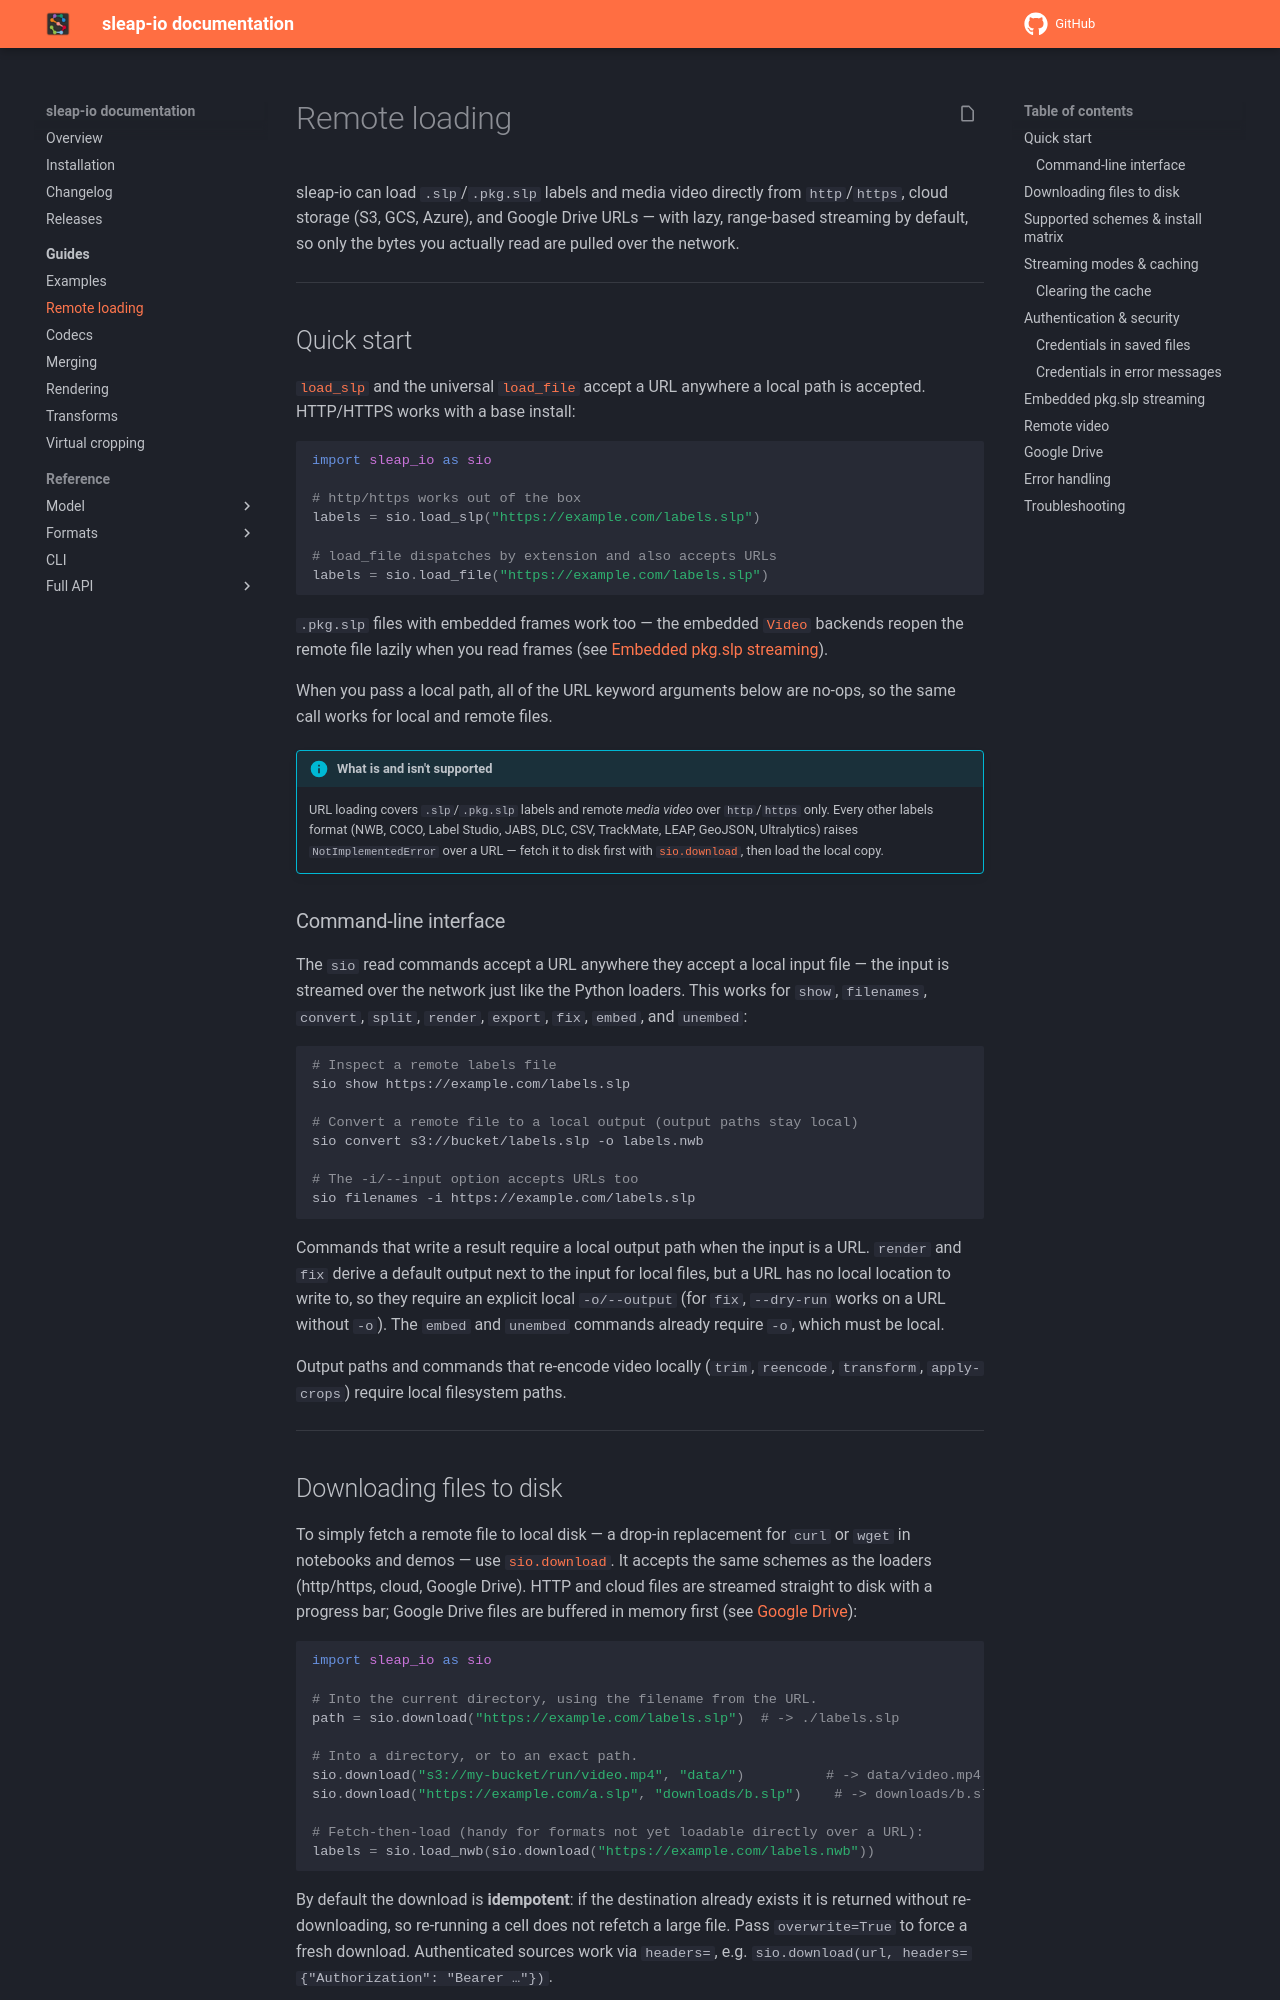

repository: talmolab/sleap-io · page: dev/remote/index.html · generator: mkdocs

# Remote loading

sleap-io can load `.slp`/`.pkg.slp` labels and media video directly from
`http`/`https`, cloud storage (S3, GCS, Azure), and Google Drive URLs — with
lazy, range-based streaming by default, so only the bytes you actually read are
pulled over the network.

---

## Quick start

[`load_slp`][sleap_io.load_slp] and the universal
[`load_file`][sleap_io.load_file] accept a URL anywhere a local path is
accepted. HTTP/HTTPS works with a base install:

```python
import sleap_io as sio

# http/https works out of the box
labels = sio.load_slp("https://example.com/labels.slp")

# load_file dispatches by extension and also accepts URLs
labels = sio.load_file("https://example.com/labels.slp")
```

`.pkg.slp` files with embedded frames work too — the embedded
[`Video`][sleap_io.Video] backends reopen the remote file lazily when you read
frames (see [Embedded pkg.slp streaming](#embedded-pkgslp-streaming)).

When you pass a local path, all of the URL keyword arguments below are no-ops,
so the same call works for local and remote files.

!!! info "What is and isn't supported"
    URL loading covers `.slp`/`.pkg.slp` labels and remote *media video* over
    `http`/`https` only. Every other labels format (NWB, COCO, Label Studio,
    JABS, DLC, CSV, TrackMate, LEAP, GeoJSON, Ultralytics) raises
    `NotImplementedError` over a URL — fetch it to disk first with
    [`sio.download`](#downloading-files-to-disk), then load the local copy.

### Command-line interface

The `sio` read commands accept a URL anywhere they accept a local input file —
the input is streamed over the network just like the Python loaders. This works
for `show`, `filenames`, `convert`, `split`, `render`, `export`, `fix`, `embed`,
and `unembed`:

```bash
# Inspect a remote labels file
sio show https://example.com/labels.slp

# Convert a remote file to a local output (output paths stay local)
sio convert s3://bucket/labels.slp -o labels.nwb

# The -i/--input option accepts URLs too
sio filenames -i https://example.com/labels.slp
```

Commands that write a result require a local output path when the input is a
URL. `render` and `fix` derive a default output next to the input for local
files, but a URL has no local location to write to, so they require an explicit
local `-o/--output` (for `fix`, `--dry-run` works on a URL without `-o`). The
`embed` and `unembed` commands already require `-o`, which must be local.

Output paths and commands that re-encode video locally (`trim`, `reencode`,
`transform`, `apply-crops`) require local filesystem paths.

---
